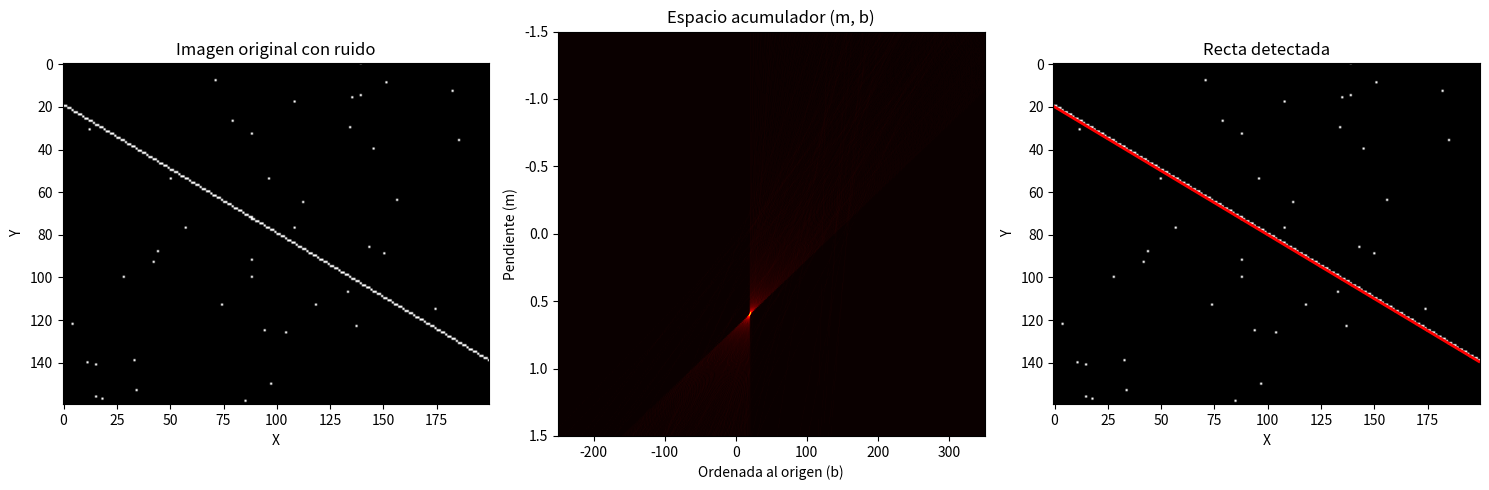

This figure's Python source:
import numpy as np
import matplotlib.pyplot as plt

alto = 160
ancho = 200
imagen = np.zeros((alto, ancho))

pendiente_real = 0.6
ordenada_real = 20

for x in range(ancho):
    y = int(pendiente_real * x + ordenada_real)
    if 0 <= y < alto:
        imagen[y, x] = 1

np.random.seed(10)
ruido_y = np.random.randint(0, alto, 45)
ruido_x = np.random.randint(0, ancho, 45)
imagen[ruido_y, ruido_x] = 1

puntos_y, puntos_x = np.where(imagen == 1)

pendientes = np.arange(-1.5, 1.51, 0.01)
b_min = -250
b_max = 350
acumulador = np.zeros((len(pendientes), b_max - b_min + 1))

for i, m in enumerate(pendientes):
    valores_b = np.rint(puntos_y - m * puntos_x).astype(int)
    indices_b = valores_b - b_min
    validos = (indices_b >= 0) & (indices_b <= b_max - b_min)
    np.add.at(acumulador[i], indices_b[validos], 1)

indice_m, indice_b = np.unravel_index(np.argmax(acumulador), acumulador.shape)

pendiente_detectada = pendientes[indice_m]
ordenada_detectada = indice_b + b_min

x_linea = np.array([0, ancho - 1])
y_linea = pendiente_detectada * x_linea + ordenada_detectada

print("Pendiente detectada:", round(pendiente_detectada, 2))
print("Ordenada al origen detectada:", ordenada_detectada)
print("Votos obtenidos:", int(acumulador[indice_m, indice_b]))

fig, ejes = plt.subplots(1, 3, figsize=(15, 5))

ejes[0].imshow(imagen, cmap="gray", origin="upper")
ejes[0].set_title("Imagen original con ruido")
ejes[0].set_xlabel("X")
ejes[0].set_ylabel("Y")

ejes[1].imshow(
    acumulador,
    aspect="auto",
    cmap="hot",
    extent=[b_min, b_max, pendientes[-1], pendientes[0]]
)
ejes[1].set_title("Espacio acumulador (m, b)")
ejes[1].set_xlabel("Ordenada al origen (b)")
ejes[1].set_ylabel("Pendiente (m)")

ejes[2].imshow(imagen, cmap="gray", origin="upper")
ejes[2].plot(x_linea, y_linea, color="red", linewidth=2)
ejes[2].set_title("Recta detectada")
ejes[2].set_xlabel("X")
ejes[2].set_ylabel("Y")

plt.tight_layout()
plt.show()
